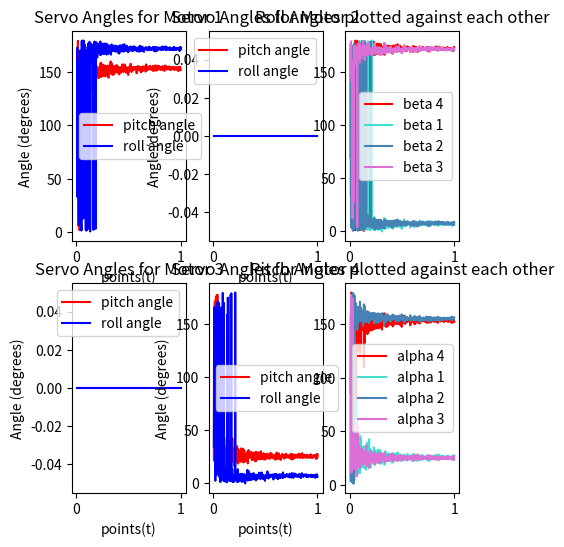

Source code (Python):
import numpy as np
import matplotlib.pyplot as plt
import matplotlib as mpl

mu = -(1.6*(10**-6))/(1.94*9.81*0.25*(100/70))
Km = (2.58 *(10**-8))/(1.94*0.5*(100/70)*9.81*0.16)
L = 0.16
c = 0.707106781
A = c * L * mu

coefficient_matrix = [
       [-float(mu), 0.0,0.0, -float(mu), 0.0,0.0,-float(mu), 0.0,0.0, -float(mu), 0.0, 0.0], 
       [ 0.0, -float(mu),0.0, 0.0, -float(mu), 0.0, 0.0, -float(mu), 0.0, 0.0, -float(mu), 0.0], 
       [ 0.0, 0.0, float(mu), 0.0,0.0, float(mu), 0.0,0.0, float(mu), 0.0,0.0, float(mu)], 
       [float(Km),0.0,float(A), float(Km),0.0, -float(A), -float(Km),0.0, -float(A), -float(Km),0.0, float(A)], 
       [0.0,-float(Km),-float(A),0.0,-float(Km), float(A),0.0, float(Km), -float(A), 0.0,float(Km), float(A)], 
       [-float(A),-float(A), float(Km), float(A),float(A), float(Km), -float(A),float(A), -float(Km ), float(A),-float(A), -float(Km)]
    ]

coeff_array = np.array(coefficient_matrix)
points = 500
noise = np.random.normal(0.01,0.02,6*points).reshape((6,points))
noise[1] = np.linspace(0.01, 1.0 ,points)
noise[3] = np.linspace(0.01, 1.0, points)
outputs = np.linalg.pinv(coeff_array).dot(noise)
np.set_printoptions(suppress=True)
#print(repr(np.linalg.pinv(coeff_array).T.reshape((72,))))
print(np.linalg.cond(np.linalg.pinv(coeff_array)))
angular_velocity = np.sqrt(np.abs(outputs[2:outputs.shape[0]:3]))/1500

alpha_angles = np.zeros(outputs.shape)
beta_angles = np.zeros(outputs.shape)
lowpass_filter = 0
previous_beta = [0,0,0,0] 
previous_alpha = [0,0,0,0] 
for j in range(0, outputs.shape[1]):
    counter = 0
    for i in range(0,outputs.shape[0],3):

        if previous_alpha[counter] == 0 or previous_beta[counter] == 0 or lowpass_filter == 0:
            alpha_angles2 = (outputs[i,j]/outputs[i+2,j]) 
            alpha_angles[i,j] = np.remainder(alpha_angles2, np.pi) * (180/np.pi)
            beta_angles2 = (outputs[i+1,j]/outputs[i+2,j]) 
            beta_angles[i,j] = np.remainder(beta_angles2, np.pi) * (180/np.pi)
            previous_alpha[counter] = alpha_angles[i//3,j]
            previous_beta[counter] = beta_angles[i//3,j]
            counter+=1
        else: 
            alpha_angles2 = (outputs[i,j]/outputs[i+2,j]) 
            alpha_angles[i//3,j] = 0.5 * (np.remainder(alpha_angles2, np.pi) * (180/np.pi) - previous_alpha[counter]) +(previous_alpha[counter])
            beta_angles2 = (outputs[i+1,j]/outputs[i+2,j]) 
            beta_angles[i//3,j] = 0.5 *(np.remainder(beta_angles2, np.pi) * (180/np.pi) - previous_beta[counter]) + (previous_beta[counter])
            previous_alpha[counter] = alpha_angles[i//3,j]
            previous_beta[counter] = beta_angles[i//3,j] 
            counter+=1   

time = np.linspace(0,points,num=points)
fig,axes = plt.subplots(ncols=3, nrows=2, figsize=(5,6))
counter = 1
for row in range(2): 
    for col in range(2): 
        axes[row, col].plot(noise[3], alpha_angles[counter-1][:], color='red', label="pitch angle")
        axes[row, col].plot(noise[3], beta_angles[counter-1][:], color='blue', label="roll angle")
        axes[row, col].legend()
        axes[row, col].set_title(f"Servo Angles for Motor {counter}")
        axes[row, col].set_xlabel("points(t)")
        axes[row, col].set_ylabel("Angle (degrees)")
        counter+=1

'''
axis = ["forward", "right", "throttle", "roll", "pitch", "yaw"]
counter =  0
for row in range(2): 
    for col in range(2,4): 
        axes[row, col].plot(time, angular_velocity[counter-1][:], color='red', label="motor rpm")
        axes[row, col].legend()
        axes[row, col].set_title(f"Motor {counter +1} rad/s vs gaussian noise")
        axes[row, col].set_xlabel(f"Data Points")
        axes[row, col].set_ylabel("Motor RPM")
        counter+=1
'''
plot_colors = ['turquoise', 'steelblue', 'orchid', 'red']
pitch_angles = ["alpha 1", "alpha 2 ", "alpha 3", "alpha 4"]
roll_angles = ["beta 1", "beta 2 ", "beta 3", "beta 4"]
print(beta_angles)
for i in range(0, outputs.shape[0], 3):
    print(i) 
    axes[0, 2].plot(noise[3], beta_angles[(i)][:], color=plot_colors[(i-1)//3], label=roll_angles[(i-1)//3])
    axes[1, 2].plot(noise[3], alpha_angles[(i)][:], color=plot_colors[(i-1)//3], label=pitch_angles[(i-1)//3])
    axes[0, 2].set_title("Roll Angles plotted against each other")
    axes[1, 2].set_title("Pitch Angles plotted against each other")
    axes[0, 2].legend()
    axes[1,2].legend()
plt.show()

